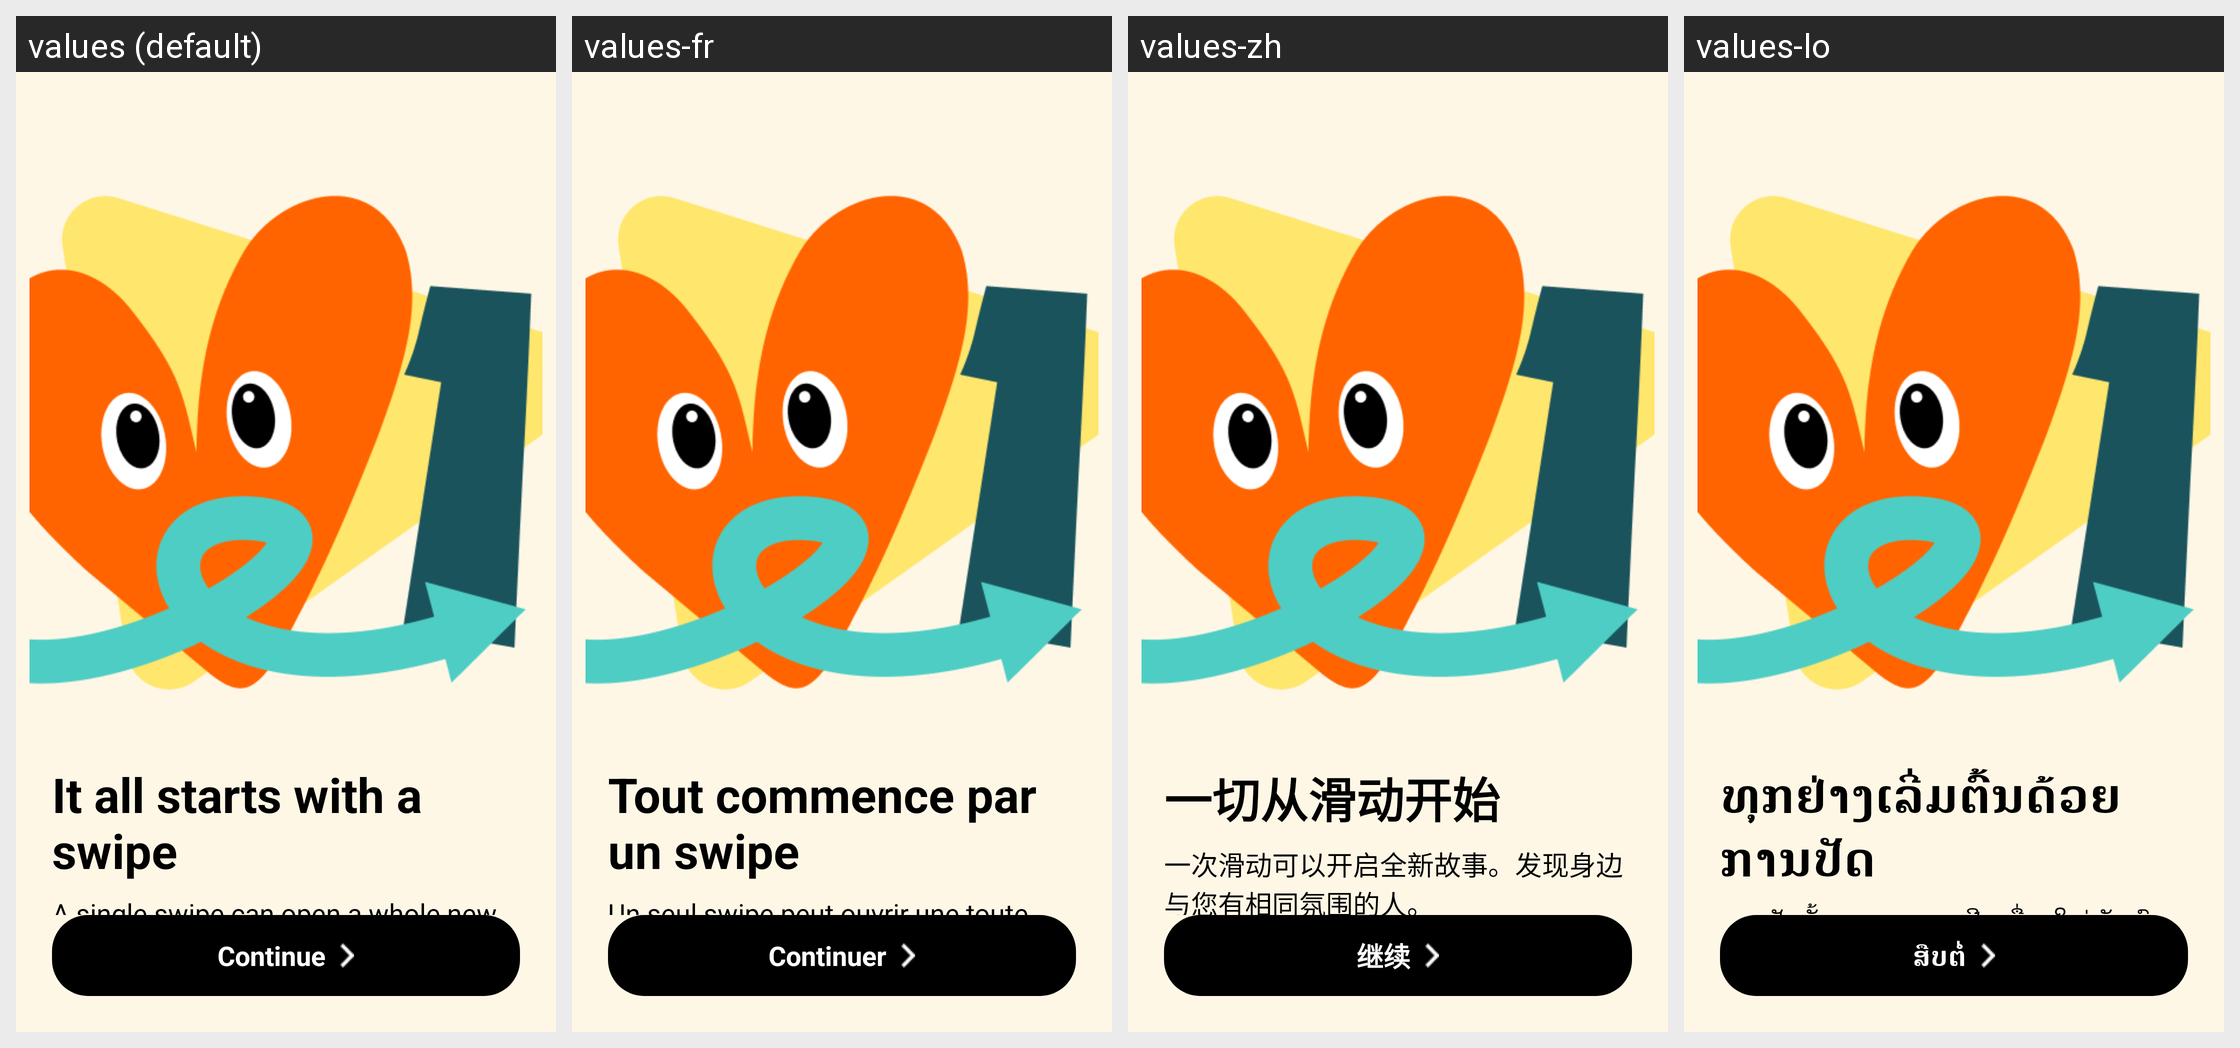

The Android screen above is rendered under several locales of the same app. Produce the string resources it draws, with the default and per-locale values.
Android screen res/layout/fragment_onboard_second.xml rendered under 4 locales, left to right: values (default), values-fr, values-zh, values-lo. Device: Nexus 5 (rendered at 1080×1920; each locale shown at half size, 540×960, under a caption strip naming it); theme Theme.HeartOnDatingApp.
Other locales in the repository, not shown: values-de, values-en, values-ja, values-ko, values-vi.
Strings drawn on this screen, with the default value and each locale's value (text and hints the layout hard-codes, and strings that could not be matched under every locale, appear in the picture but are not listed):

it_all_starts_with_a_swipe
  values: It all starts with a swipe
  values-fr: Tout commence par un swipe
  values-zh: 一切从滑动开始
  values-lo: ທຸກຢ່າງເລີ່ມຕົ້ນດ້ວຍການປັດ

a_single_swipe_can_open_a_whole_new_story_discover_people_nearby_who_share_your_vibe
  values: A single swipe can open a whole new story. Discover people nearby who share your vibe
  values-fr: Un seul swipe peut ouvrir une toute nouvelle histoire. Découvrez des personnes proches qui partagent vos vibrations.
  values-zh: 一次滑动可以开启全新故事。发现身边与您有相同氛围的人。
  values-lo: ການປັດຄັ້ງດຽວສາມາດເປີດເລື່ອງໃໝ່ທັງໝົດ. ຄົ້ນພົບຄົນໃກ້ຄຽງທີ່ມີຄວາມສົນໃຈຄືກັນ

btn_continue
  values: Continue
  values-fr: Continuer
  values-zh: 继续
  values-lo: ສືບຕໍ່
